The GitHub repository hailey4589/Thesis-project contains a labelled image folder "polymer-insulator-upper-shackle" with 4 categories: corrosão, good, normal, rust. Examples follow, each with its label.

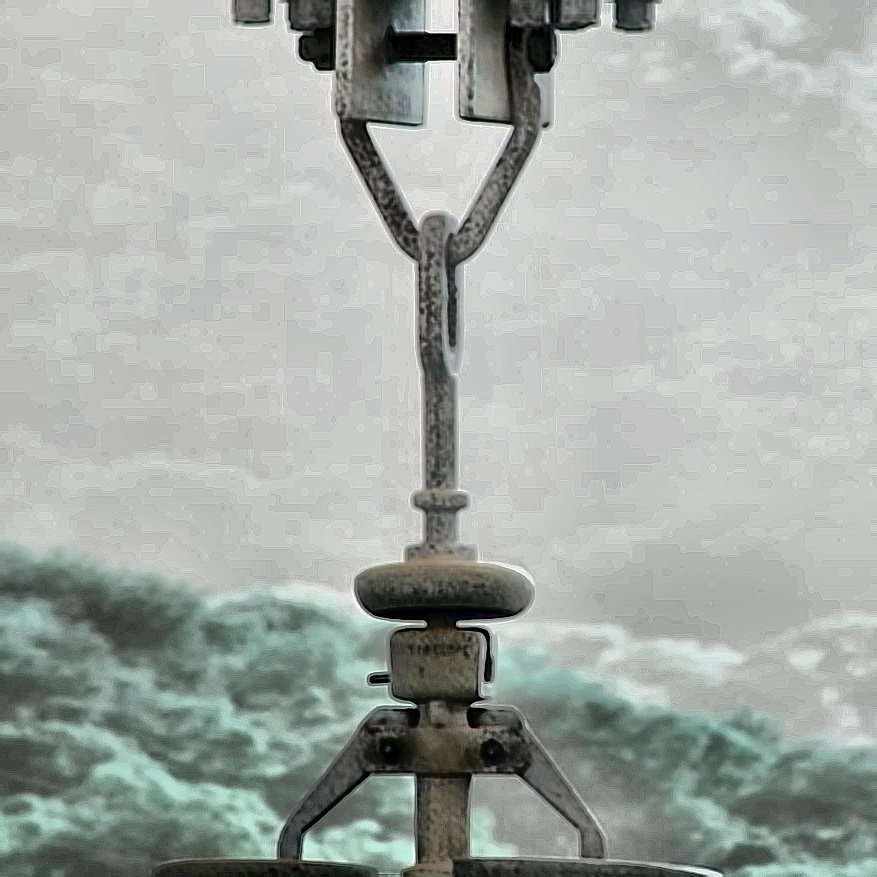
Label: corrosão

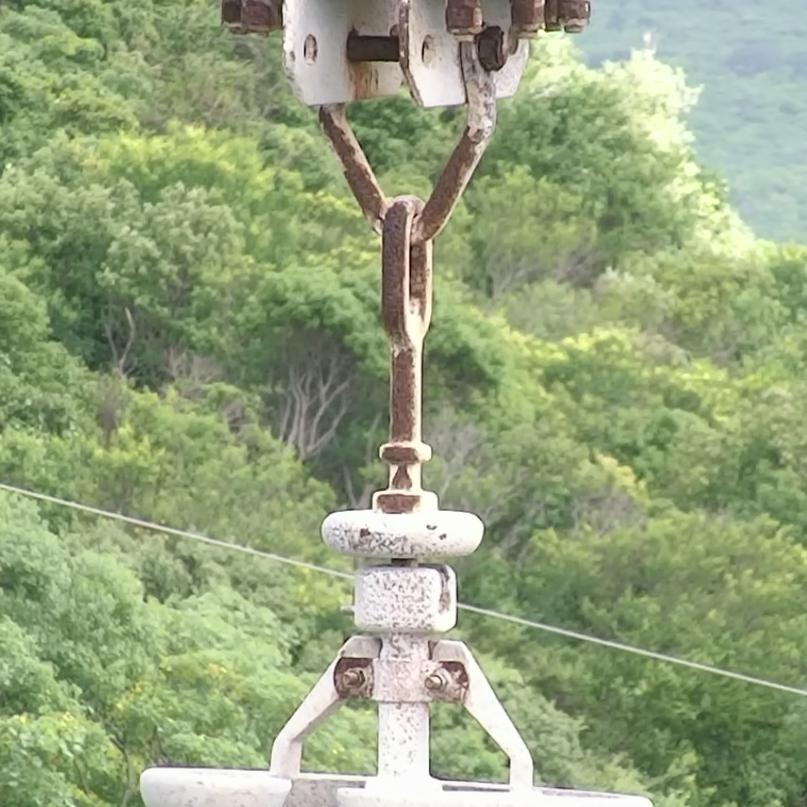
Label: rust

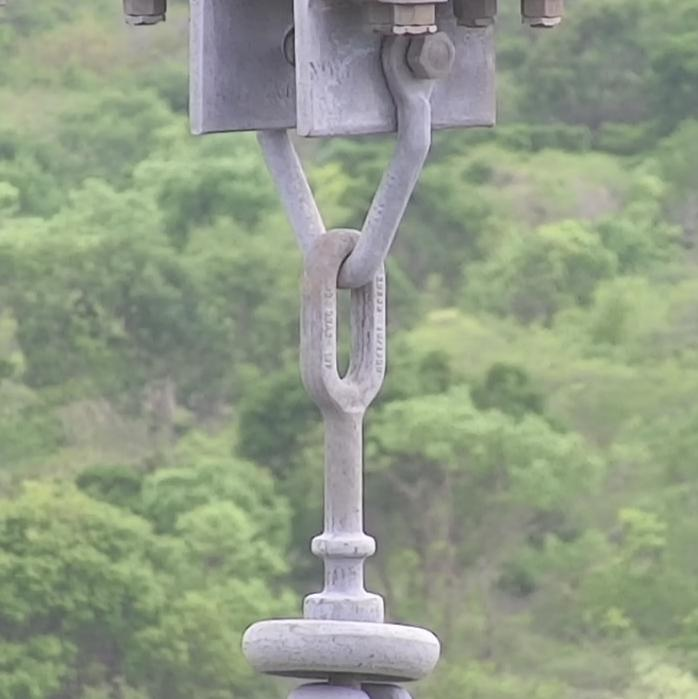
Label: normal

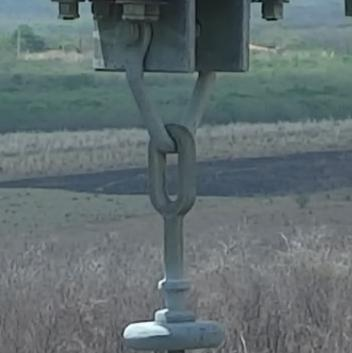
Label: good

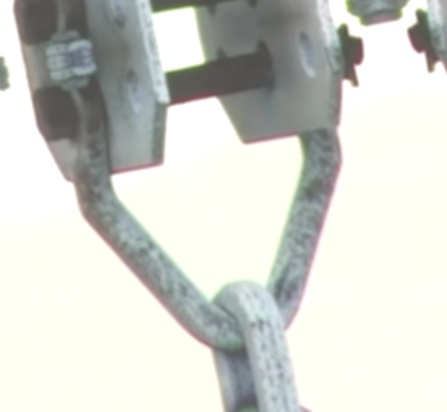
Label: corrosão

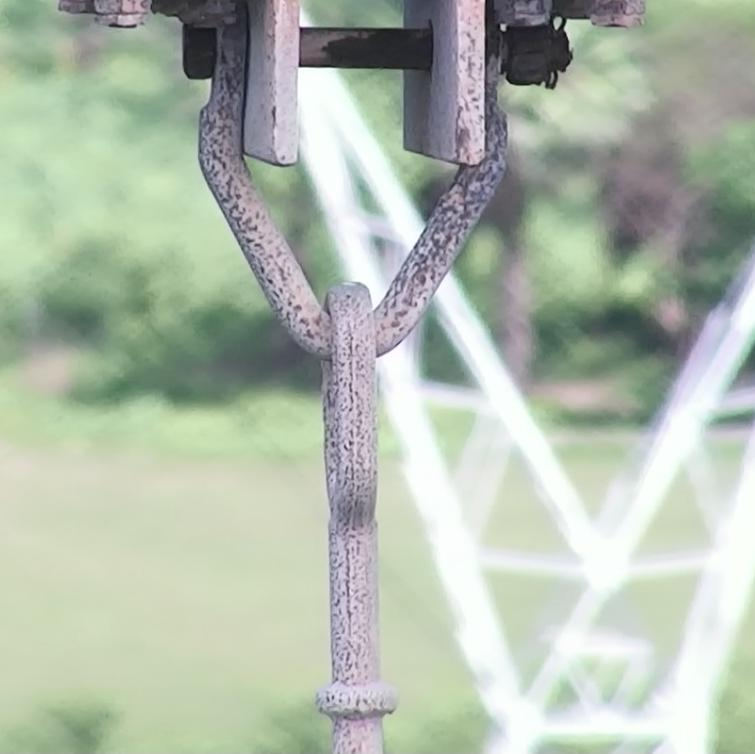
Label: rust
